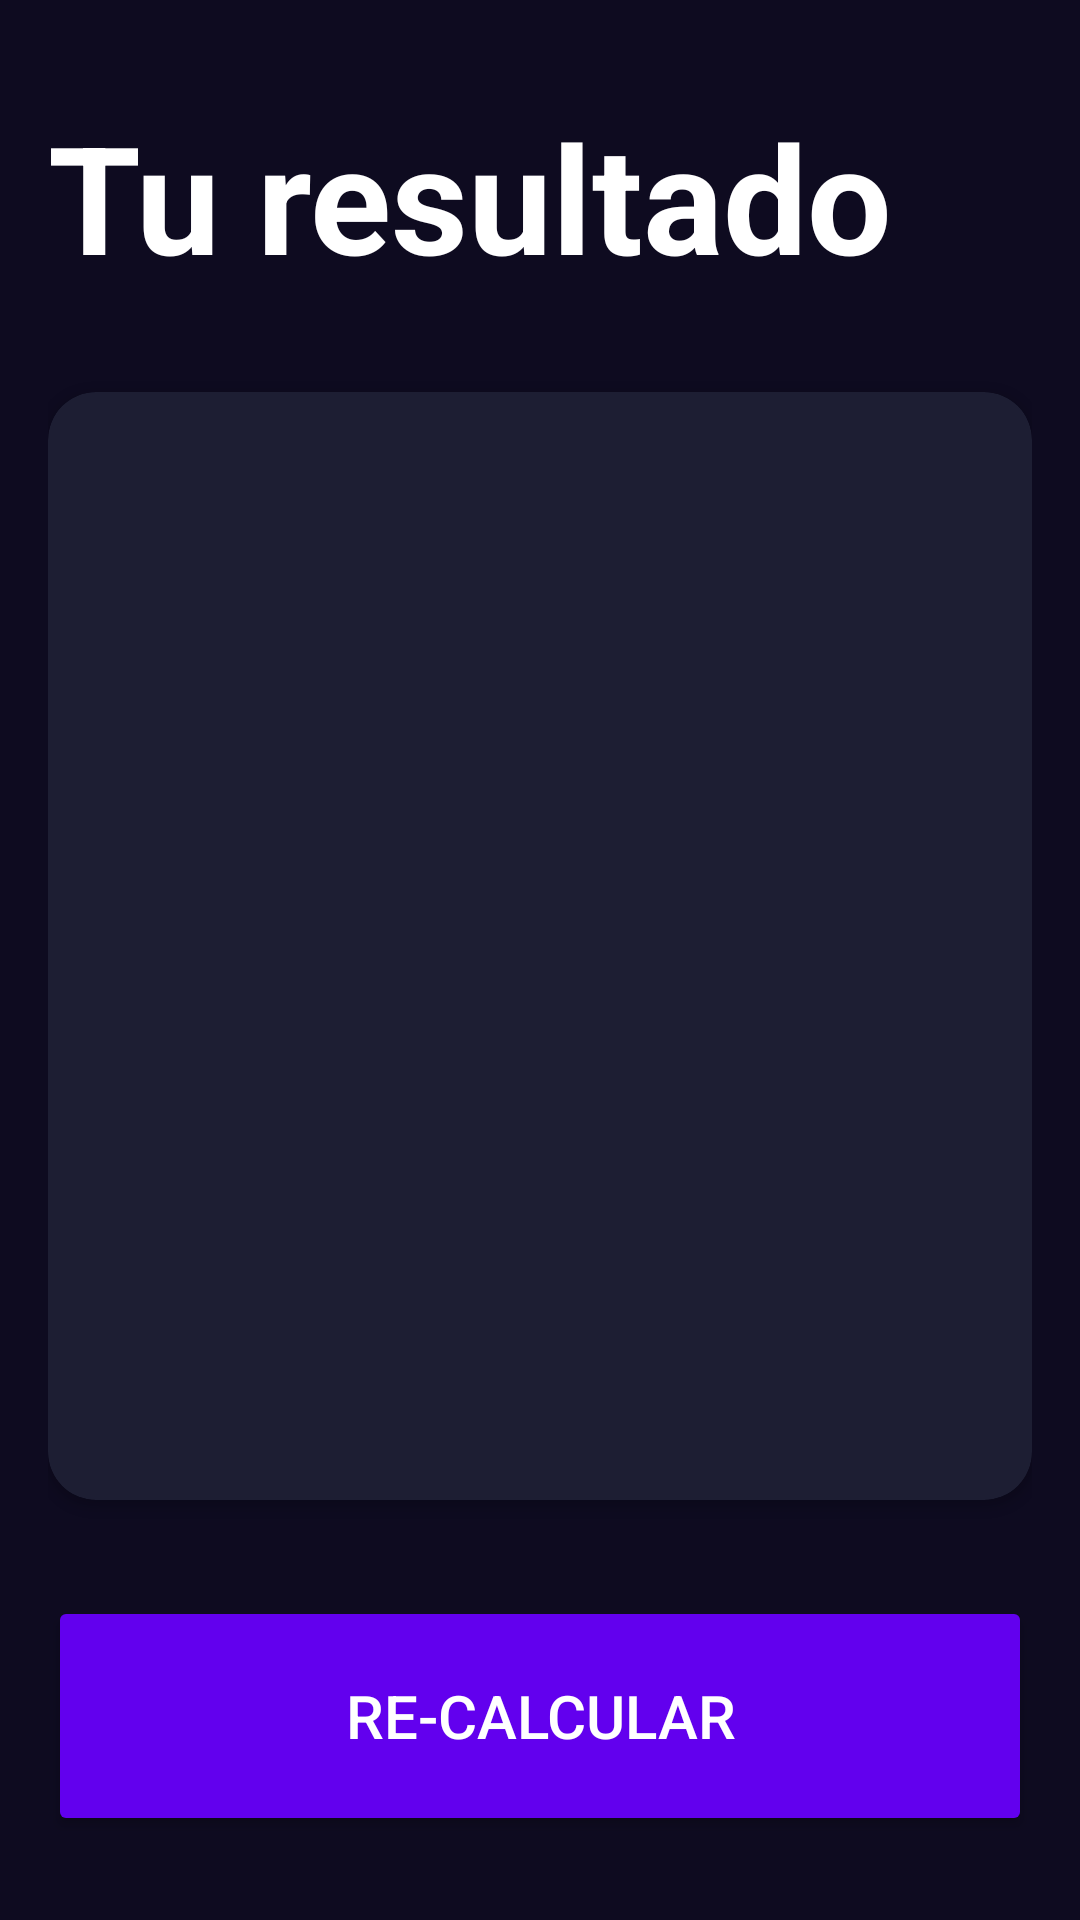

Write the Android layout XML for this screen, with the resource values it uses.
<!-- AndroidManifest.xml: application theme Theme.Minerva -->
<!-- res/layout/activity_result_imcactivity.xml -->
<?xml version="1.0" encoding="utf-8"?>
<androidx.constraintlayout.widget.ConstraintLayout xmlns:android="http://schemas.android.com/apk/res/android"
    xmlns:app="http://schemas.android.com/apk/res-auto"
    xmlns:tools="http://schemas.android.com/tools"
    android:layout_width="match_parent"
    android:layout_height="match_parent"
    android:background="@color/background_app"
    android:padding="16dp"
    tools:context=".imc_calculator.ResultIMCActivity">

    <TextView
        android:id="@+id/tvTitle"
        android:layout_width="wrap_content"
        android:layout_height="wrap_content"
        android:layout_marginTop="16dp"
        android:text="@string/result"
        android:textColor="@color/white"
        android:textSize="50sp"
        android:textStyle="bold"
        app:layout_constraintStart_toStartOf="parent"
        app:layout_constraintTop_toTopOf="parent" />

    <androidx.cardview.widget.CardView
        android:layout_width="0dp"
        android:layout_height="0dp"
        android:layout_marginVertical="32dp"
        app:cardBackgroundColor="@color/background_component"
        app:cardCornerRadius="16dp"
        app:layout_constraintBottom_toTopOf="@+id/btnRecalculate"
        app:layout_constraintEnd_toEndOf="parent"
        app:layout_constraintStart_toStartOf="parent"
        app:layout_constraintTop_toBottomOf="@+id/tvTitle">

        <androidx.appcompat.widget.LinearLayoutCompat
            android:layout_width="match_parent"
            android:layout_height="match_parent"
            android:layout_margin="16dp"
            android:gravity="center"
            android:orientation="vertical">

            <TextView
                android:id="@+id/tvResult"
                android:layout_width="wrap_content"
                android:layout_height="wrap_content"
                android:textSize="26sp"
                android:textStyle="bold"
                tools:text="Normal" />

            <TextView
                android:id="@+id/tvIMC"
                android:layout_width="wrap_content"
                android:layout_height="wrap_content"
                android:layout_marginVertical="64dp"
                android:textColor="@color/white"
                android:textSize="70sp"
                android:textStyle="bold"
                tools:text="Normal" />

            <TextView
                android:id="@+id/tvDescription"
                android:layout_width="wrap_content"
                android:layout_height="wrap_content"
                android:textColor="@color/white"
                android:textSize="26sp"
                tools:text="Normal" />


        </androidx.appcompat.widget.LinearLayoutCompat>

    </androidx.cardview.widget.CardView>

    <Button
        android:id="@+id/btnRecalculate"
        android:layout_width="0dp"
        android:layout_height="80dp"
        android:layout_marginBottom="12dp"
        android:text="@string/recalculate"
        android:textColor="@color/white"
        android:textSize="20sp"
        app:backgroundTint="@color/purple_500"
        app:layout_constraintBottom_toBottomOf="parent"
        app:layout_constraintEnd_toEndOf="parent"
        app:layout_constraintStart_toStartOf="parent" />

</androidx.constraintlayout.widget.ConstraintLayout>
<!-- resources referenced by this layout -->
<resources>
  <color name="background_app">#0E0B20</color>
  <color name="background_component">#1D1E33</color>
  <color name="purple_500">#FF6200EE</color>
  <color name="white">#FFFFFFFF</color>
  <string name="recalculate">Re-Calcular</string>
  <string name="result">Tu resultado</string>
  <style name="Theme.Minerva" parent="Theme.MaterialComponents.DayNight.DarkActionBar">
          
          <item name="colorPrimary">@color/purple_500</item>
          <item name="colorPrimaryVariant">@color/purple_700</item>
          <item name="colorOnPrimary">@color/white</item>
          
          <item name="colorSecondary">@color/teal_200</item>
          <item name="colorSecondaryVariant">@color/teal_700</item>
          <item name="colorOnSecondary">@color/black</item>
          
          <item name="android:statusBarColor">?attr/colorPrimaryVariant</item>
          
      </style>
  <color name="purple_700">#FF3700B3</color>
  <color name="teal_200">#FF03DAC5</color>
  <color name="teal_700">#FF018786</color>
  <color name="black">#FF000000</color>
</resources>
